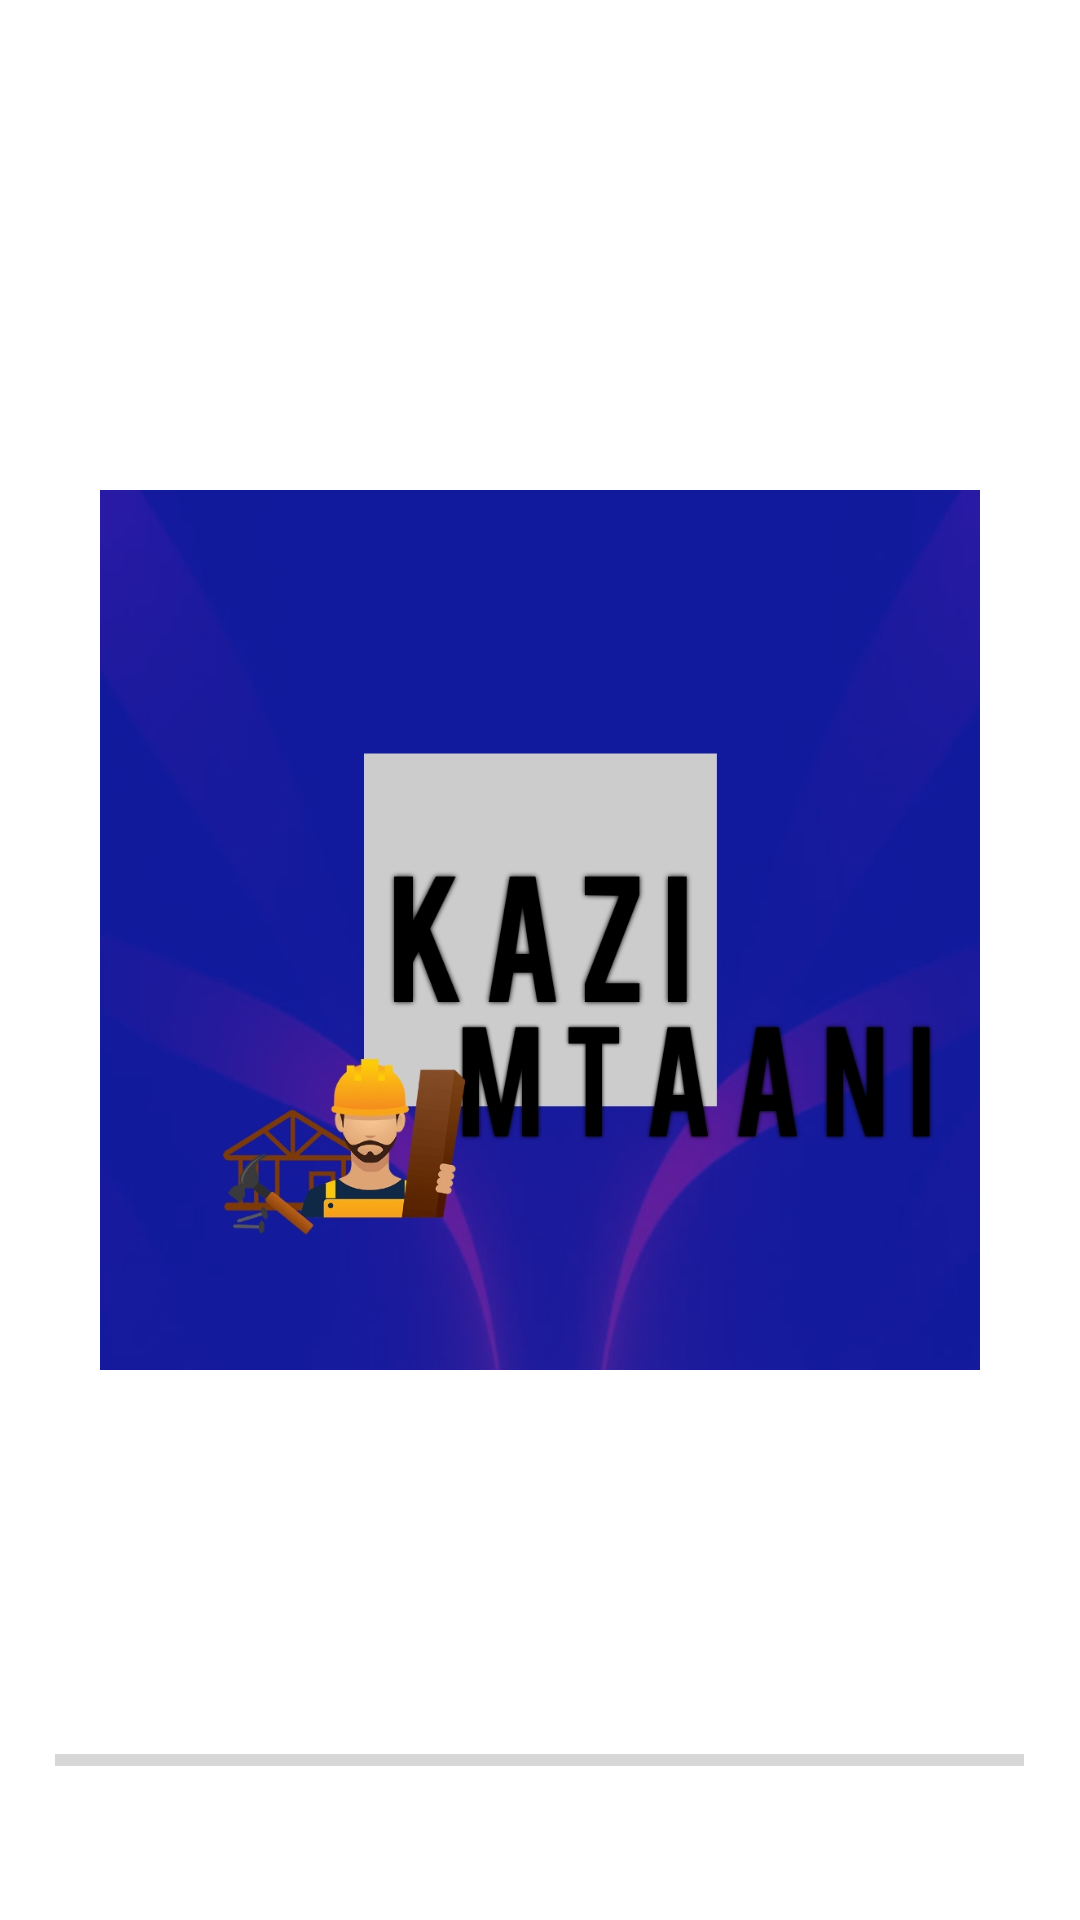

Android layout source for this screen:
<!-- AndroidManifest.xml: application theme Theme.KaziMtaani -->
<!-- res/layout/activity_homepage.xml -->
<?xml version="1.0" encoding="UTF-8"?>
<LinearLayout xmlns:android="http://schemas.android.com/apk/res/android"
    xmlns:app="http://schemas.android.com/apk/res-auto"
    xmlns:tools="http://schemas.android.com/tools"
    android:layout_width="match_parent"
    android:layout_height="match_parent"
    android:orientation="vertical"
    android:gravity="center"
    tools:context=".homepage">

    <ImageView
        android:id="@+id/imageView3"
        android:layout_width="wrap_content"
        android:layout_height="467dp"
        android:layout_margin="100px"
        app:srcCompat="@drawable/logo" />

    <ProgressBar
        android:id="@+id/progressBar"
        style="?android:attr/progressBarStyleHorizontal"
        android:layout_width="323dp"
        android:layout_height="20dp"
        android:progressTint="#171616" />
</LinearLayout>
<!-- resources referenced by this layout -->
<resources>
  <!-- drawable logo: jpg bitmap (drawable, 136638 bytes) -->
  <style name="Theme.KaziMtaani" parent="Theme.MaterialComponents.DayNight.DarkActionBar">
          
          <item name="colorPrimary">@color/teal_200</item>
          <item name="colorPrimaryVariant">@color/teal_700</item>
          <item name="colorOnPrimary">@color/purple_500</item>
          
          <item name="colorSecondary">@color/white</item>
          <item name="colorSecondaryVariant">@color/purple_700</item>
          <item name="colorOnSecondary">@color/black</item>
          
  
          
      </style>
  <!-- not gathered from this repository: default colours our renderer supplied (Android Studio template values) -->
  <color name="purple_500">#FF6200EE</color>
  <color name="purple_700">#FF3700B3</color>
  <color name="teal_200">#FF03DAC5</color>
  <color name="teal_700">#FF018786</color>
  <color name="black">#FF000000</color>
  <color name="white">#FFFFFFFF</color>
</resources>
